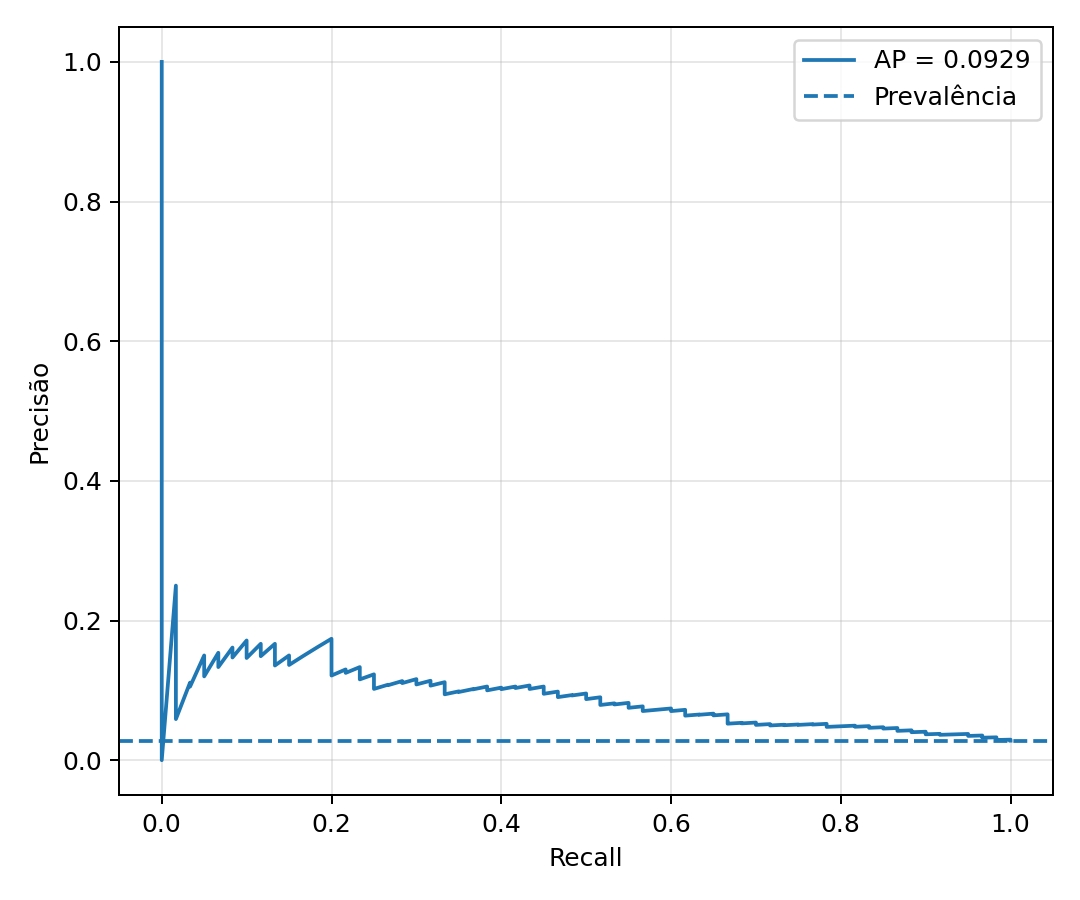

The data file committed next to this chart (first rows):
recall, precision
1.0, 0.02795
1.0, 0.02796
1.0, 0.02797
1.0, 0.02799
1.0, 0.028
1.0, 0.02801
1.0, 0.02802
1.0, 0.02804
1.0, 0.02805
1.0, 0.02806
1.0, 0.02808
1.0, 0.02809
1.0, 0.0281
1.0, 0.02812
1.0, 0.02813
1.0, 0.02814
1.0, 0.02816
1.0, 0.02817
1.0, 0.02818
1.0, 0.0282
1.0, 0.02821
1.0, 0.02822
1.0, 0.02824
1.0, 0.02825
1.0, 0.02826
1.0, 0.02828
1.0, 0.02829
1.0, 0.0283
1.0, 0.02832
1.0, 0.02833
1.0, 0.02834
1.0, 0.02836
1.0, 0.02837
1.0, 0.02838
1.0, 0.0284
1.0, 0.02841
1.0, 0.02842
1.0, 0.02844
1.0, 0.02845
1.0, 0.02846
1.0, 0.02848
1.0, 0.02849
1.0, 0.0285
1.0, 0.02852
1.0, 0.02853
1.0, 0.02854
1.0, 0.02856
1.0, 0.02857
1.0, 0.02859
1.0, 0.0286
1.0, 0.02861
1.0, 0.02863
1.0, 0.02864
1.0, 0.02865
1.0, 0.02867
1.0, 0.02868
1.0, 0.02869
1.0, 0.02871
1.0, 0.02872
1.0, 0.02874
... 2,088 more rows
